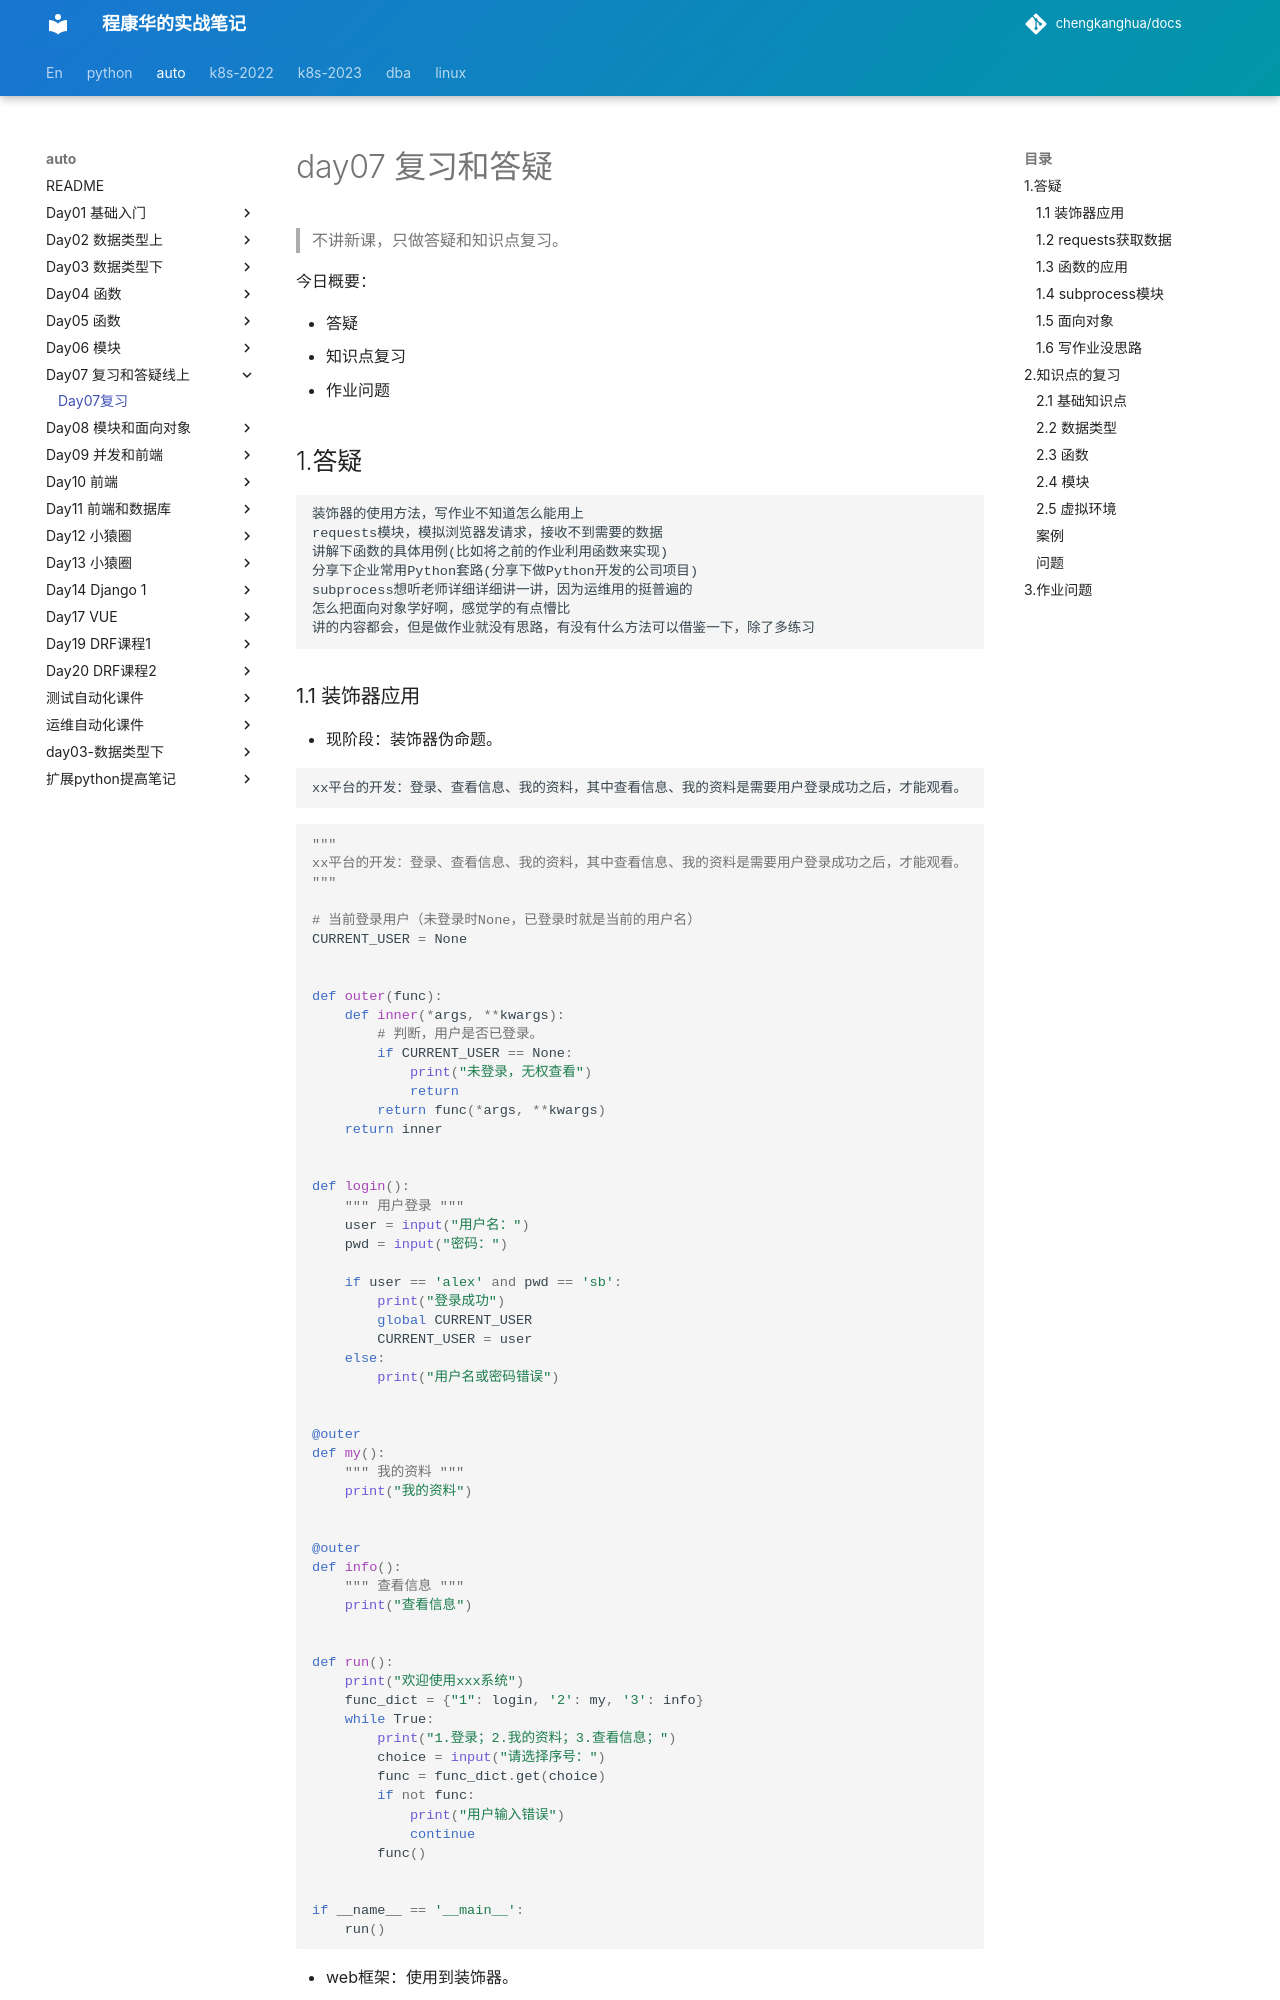

repository: chengkanghua/docs · page: auto/day07-复习和答疑线上/day07.html · generator: mkdocs

# day07 复习和答疑

> 不讲新课，只做答疑和知识点复习。

今日概要：

- 答疑
- 知识点复习
- 作业问题



## 1.答疑

```
装饰器的使用方法，写作业不知道怎么能用上
requests模块，模拟浏览器发请求，接收不到需要的数据
讲解下函数的具体用例(比如将之前的作业利用函数来实现)
分享下企业常用Python套路(分享下做Python开发的公司项目)
subprocess想听老师详细详细讲一讲，因为运维用的挺普遍的
怎么把面向对象学好啊，感觉学的有点懵比
讲的内容都会，但是做作业就没有思路，有没有什么方法可以借鉴一下，除了多练习
```
